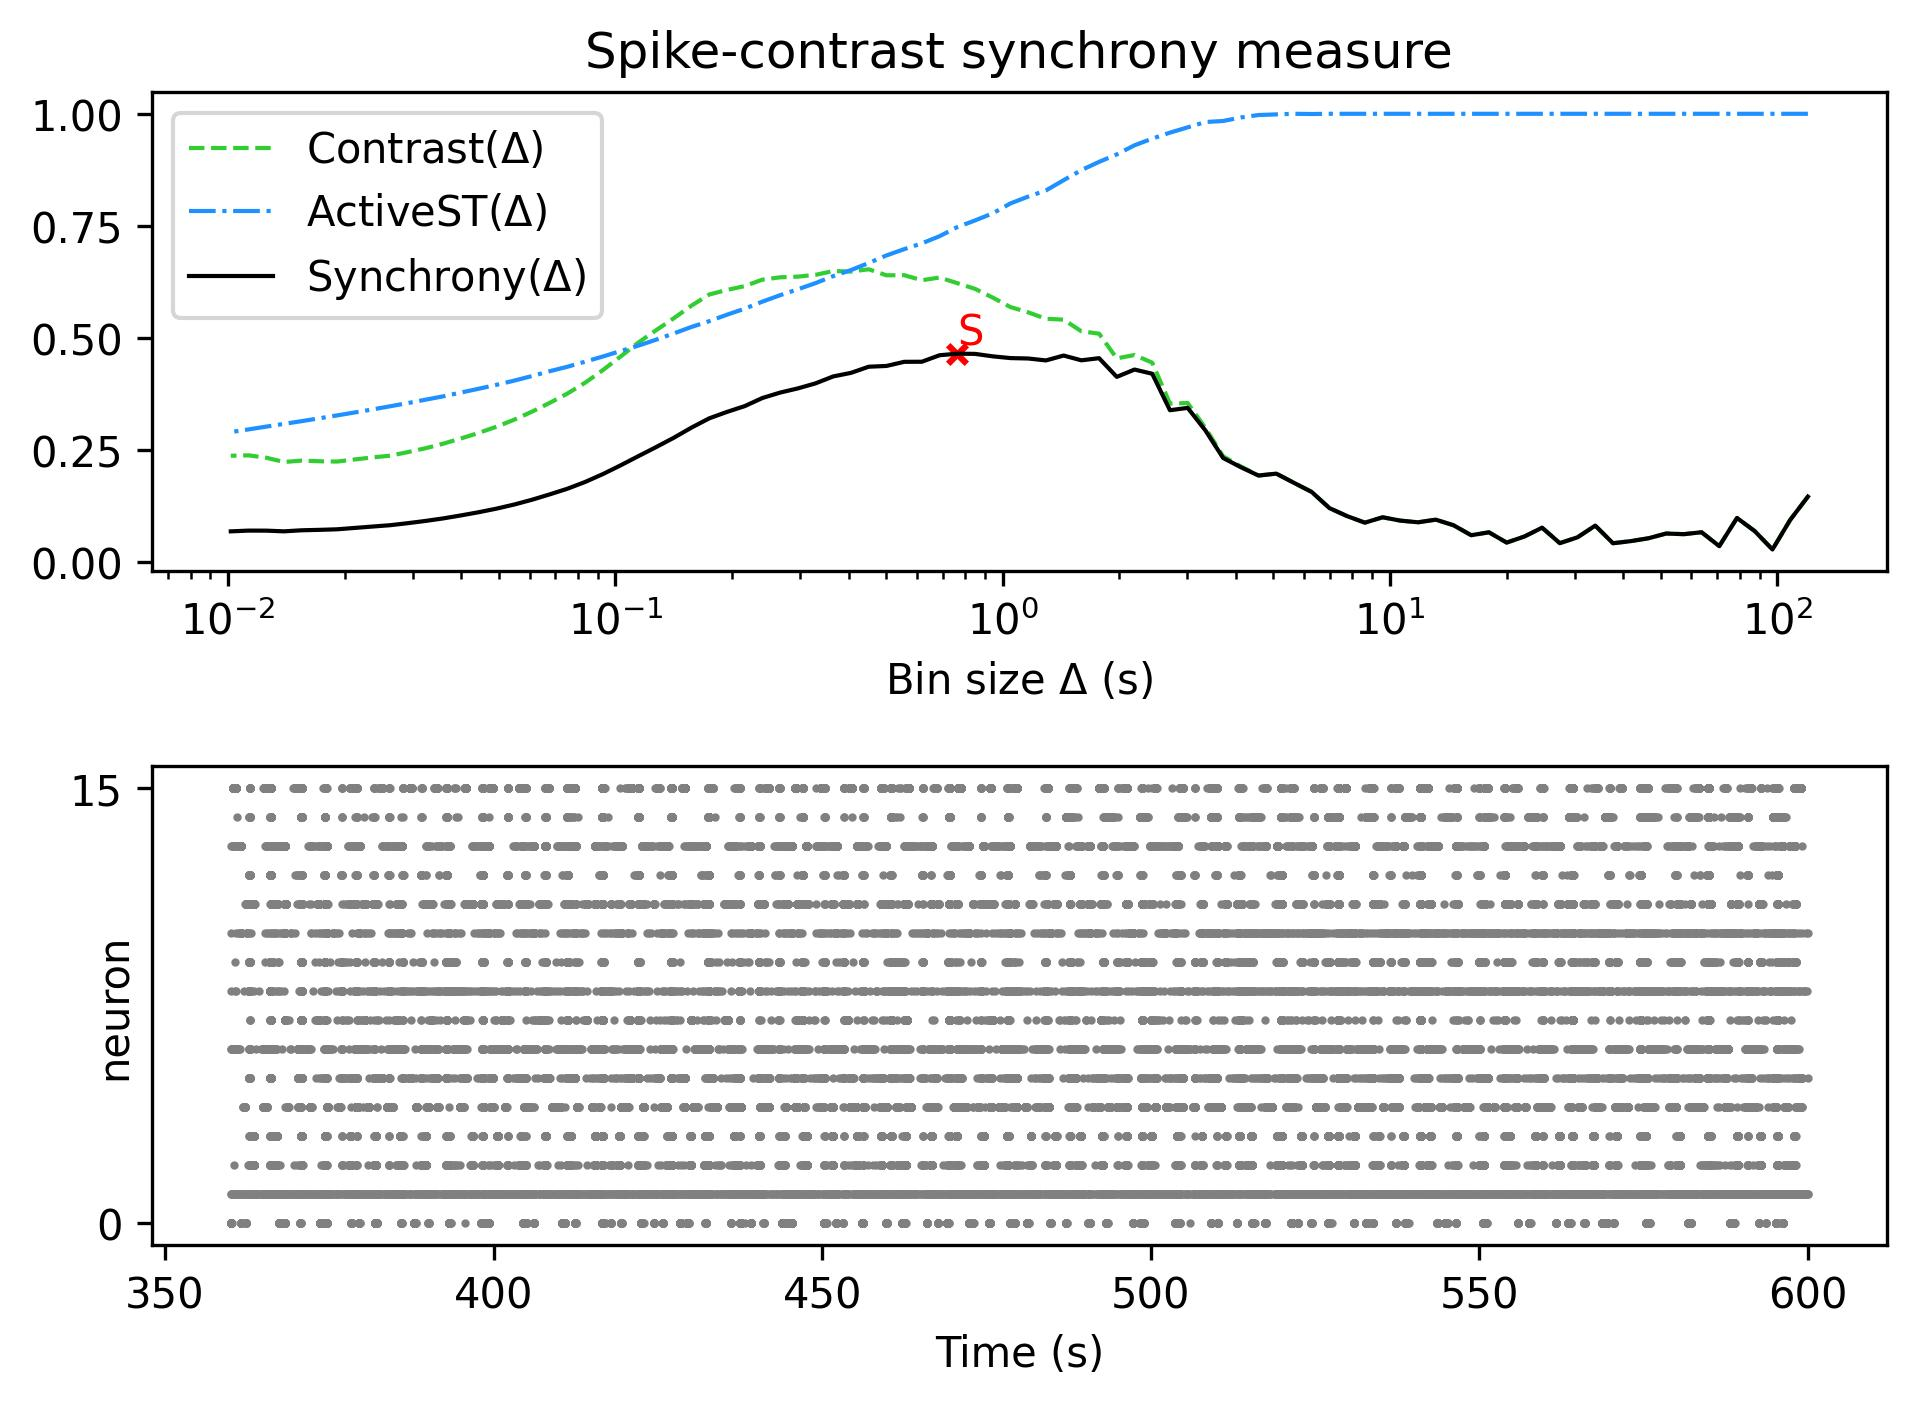

Data behind this chart, as committed beside it:
, Spike-contrast (120.0 s), Spike-contrast (108.0 s), Spike-contrast (97.2 s), Spike-contrast (87.48 s), Spike-contrast (78.732 s), Spike-contrast (70.859 s), Spike-contrast (63.773 s), Spike-contrast (57.396 s), Spike-contrast (51.656 s), Spike-contrast (46.49 s), Spike-contrast (41.841 s), Spike-contrast (37.657 s), Spike-contrast (33.892 s), Spike-contrast (30.502 s), Spike-contrast (27.452 s), Spike-contrast (24.707 s), Spike-contrast (22.236 s), Spike-contrast (20.013 s), Spike-contrast (18.011 s), Spike-contrast (16.21 s), Spike-contrast (14.589 s), Spike-contrast (13.13 s), Spike-contrast (11.817 s)
0, 0.1464, 0.09443, 0.02854, 0.06947, 0.09882, 0.03599, 0.06697, 0.06268, 0.0641, 0.05352, 0.04713, 0.04245, 0.08175, 0.0557, 0.04263, 0.07714, 0.05741, 0.04392, 0.06685, 0.06035, 0.08257, 0.09504, 0.08916
